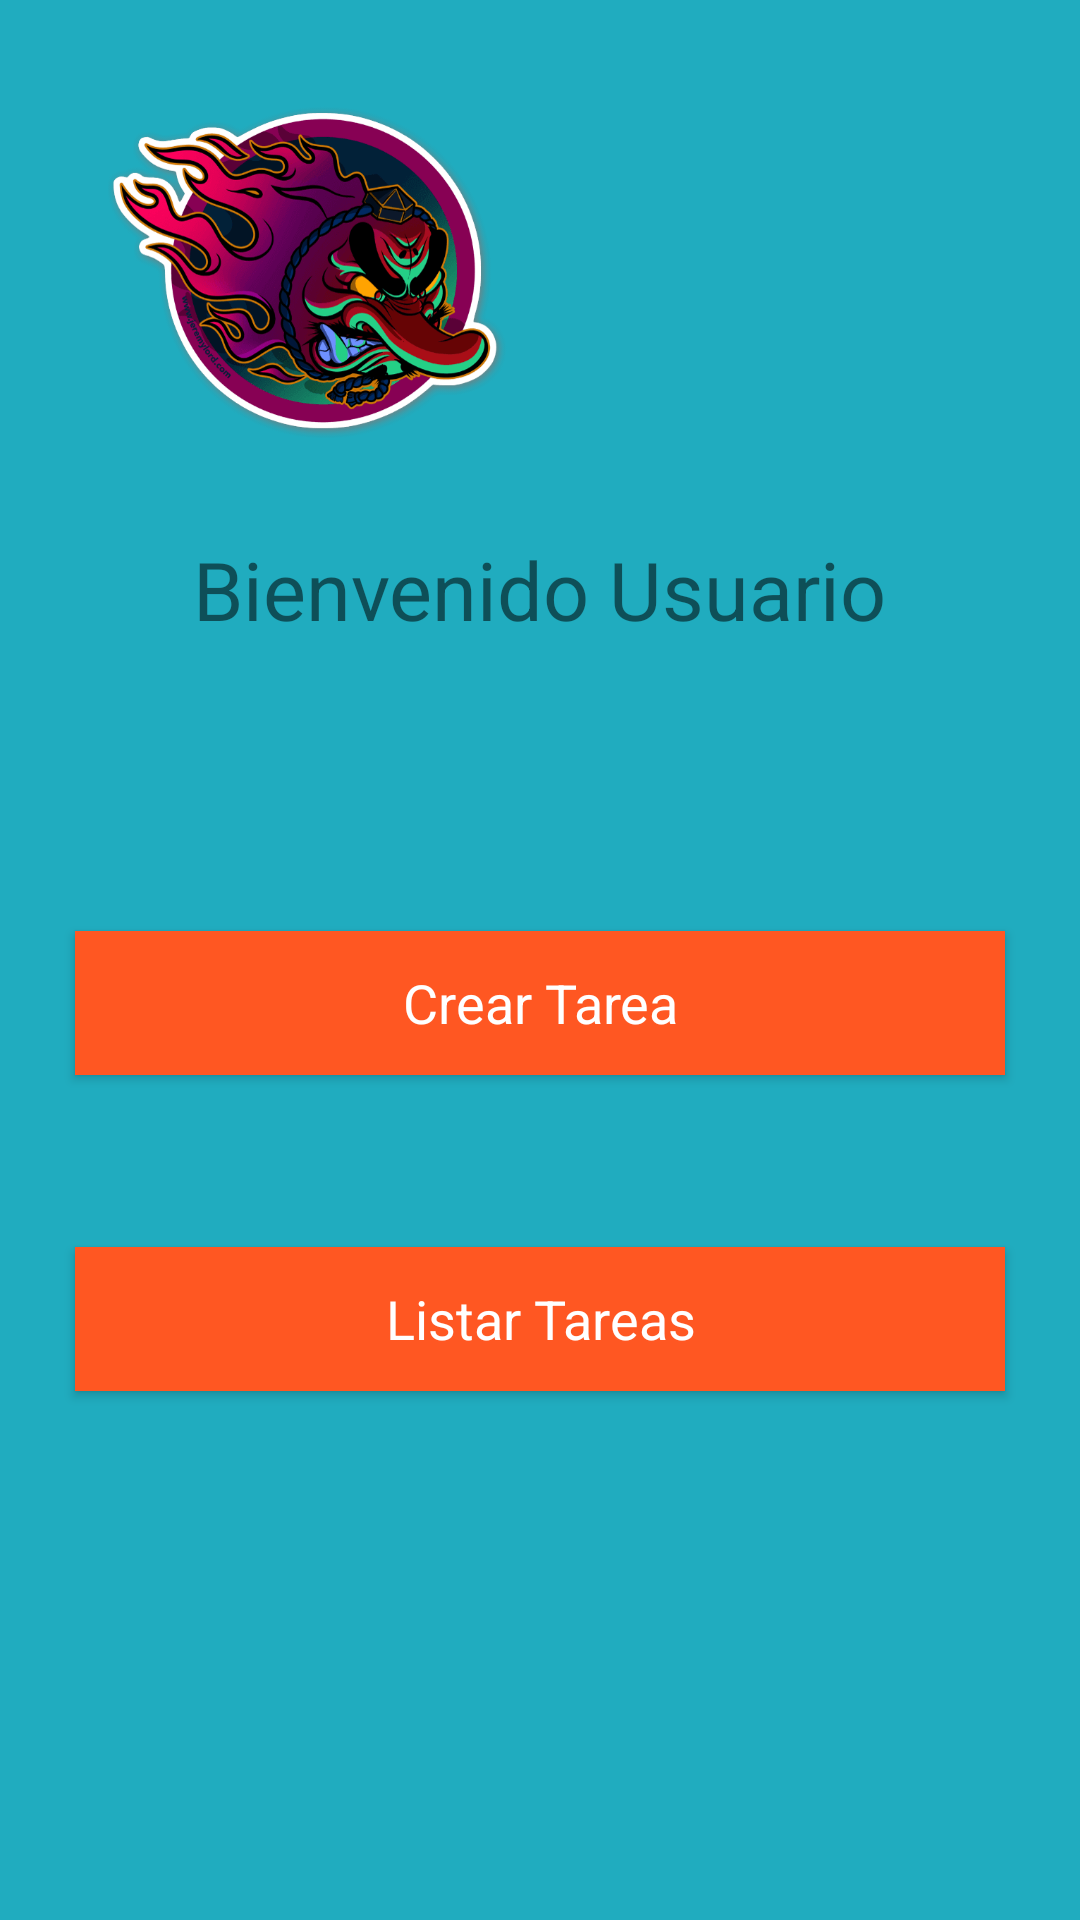

Layout XML and referenced resources for this Android screen:
<!-- AndroidManifest.xml: application theme AppTheme -->
<!-- res/layout/activity_home.xml -->
<?xml version="1.0" encoding="utf-8"?>
<androidx.constraintlayout.widget.ConstraintLayout
    xmlns:android="http://schemas.android.com/apk/res/android"
    xmlns:app="http://schemas.android.com/apk/res-auto"
    xmlns:tools="http://schemas.android.com/tools"
    android:layout_width="match_parent"
    android:layout_height="match_parent"
    android:background="@color/colorPrimary"
    tools:context=".homeActivity">


    <TextView
        android:id="@+id/textView"
        android:layout_width="wrap_content"
        android:layout_height="wrap_content"

        android:layout_marginStart="104dp"
        android:layout_marginEnd="104dp"
        android:text="@string/app_menu"
        android:textSize="27dp"
        app:layout_constraintBottom_toBottomOf="parent"
        app:layout_constraintEnd_toEndOf="parent"
        app:layout_constraintHorizontal_bias="0.504"
        app:layout_constraintStart_toStartOf="parent"
        app:layout_constraintTop_toBottomOf="@+id/imgMain_logo"
        app:layout_constraintVertical_bias="0.064" />

    <ImageView

        android:id="@+id/imgMain_logo"
        android:layout_width="172dp"
        android:layout_height="118dp"
        android:layout_marginStart="16dp"
        android:layout_marginEnd="229dp"
        android:src="@drawable/template"
        app:layout_constraintBottom_toBottomOf="parent"
        app:layout_constraintEnd_toEndOf="parent"
        app:layout_constraintHorizontal_bias="0.0"
        app:layout_constraintStart_toStartOf="parent"
        app:layout_constraintTop_toTopOf="parent"
        app:layout_constraintVertical_bias="0.06" />

    <Button
        android:id="@+id/button2"
        style="@style/AppTheme.btnApp"
        android:layout_width="match_parent"
        android:layout_height="wrap_content"
        android:layout_marginStart="25dp"
        android:layout_marginTop="96dp"
        android:layout_marginEnd="25dp"
        android:hint="@string/app_buttonCrearTarea"
        android:onClick="goToActivityTarea"
        app:layout_constraintEnd_toEndOf="parent"
        app:layout_constraintHorizontal_bias="1.0"
        app:layout_constraintStart_toStartOf="parent"
        app:layout_constraintTop_toBottomOf="@+id/textView" />

    <Button

        style="@style/AppTheme.btnApp"
        android:layout_width="match_parent"
        android:layout_height="wrap_content"
        android:layout_marginStart="25dp"
        android:layout_marginEnd="25dp"
        android:hint="@string/app_buttonListarTarea"
        android:onClick="goToActivityDetalle"
        app:layout_constraintBottom_toBottomOf="parent"
        app:layout_constraintEnd_toEndOf="parent"
        app:layout_constraintHorizontal_bias="0.0"
        app:layout_constraintStart_toStartOf="parent"
        app:layout_constraintTop_toBottomOf="@+id/button2"
        app:layout_constraintVertical_bias="0.246" />

</androidx.constraintlayout.widget.ConstraintLayout>
<!-- resources referenced by this layout -->
<resources>
  <color name="colorPrimary">#FF20ACBF</color>
  <!-- drawable template: png bitmap (drawable, 59487 bytes) -->
  <string name="app_buttonCrearTarea">Crear Tarea</string>
  <string name="app_buttonListarTarea">Listar Tareas</string>
  <string name="app_menu">Bienvenido Usuario</string>
  <style name="AppTheme.btnApp" parent="AppTheme">
          <item name="android:layout_marginStart">25dp</item>
          <item name="android:layout_marginEnd">25dp</item>
          <item name="android:background">#FF5722</item>
          <item name="android:textColorHint">#FFFFFF</item>
          <item name="android:textSize">18sp</item>
      </style>
  <style name="AppTheme" parent="Theme.AppCompat.Light.DarkActionBar">
          
          <item name="colorPrimary">#00BCD4</item>
          <item name="colorPrimaryDark">#0097A7</item>
          <item name="colorAccent">#FF5722</item>
      </style>
</resources>
